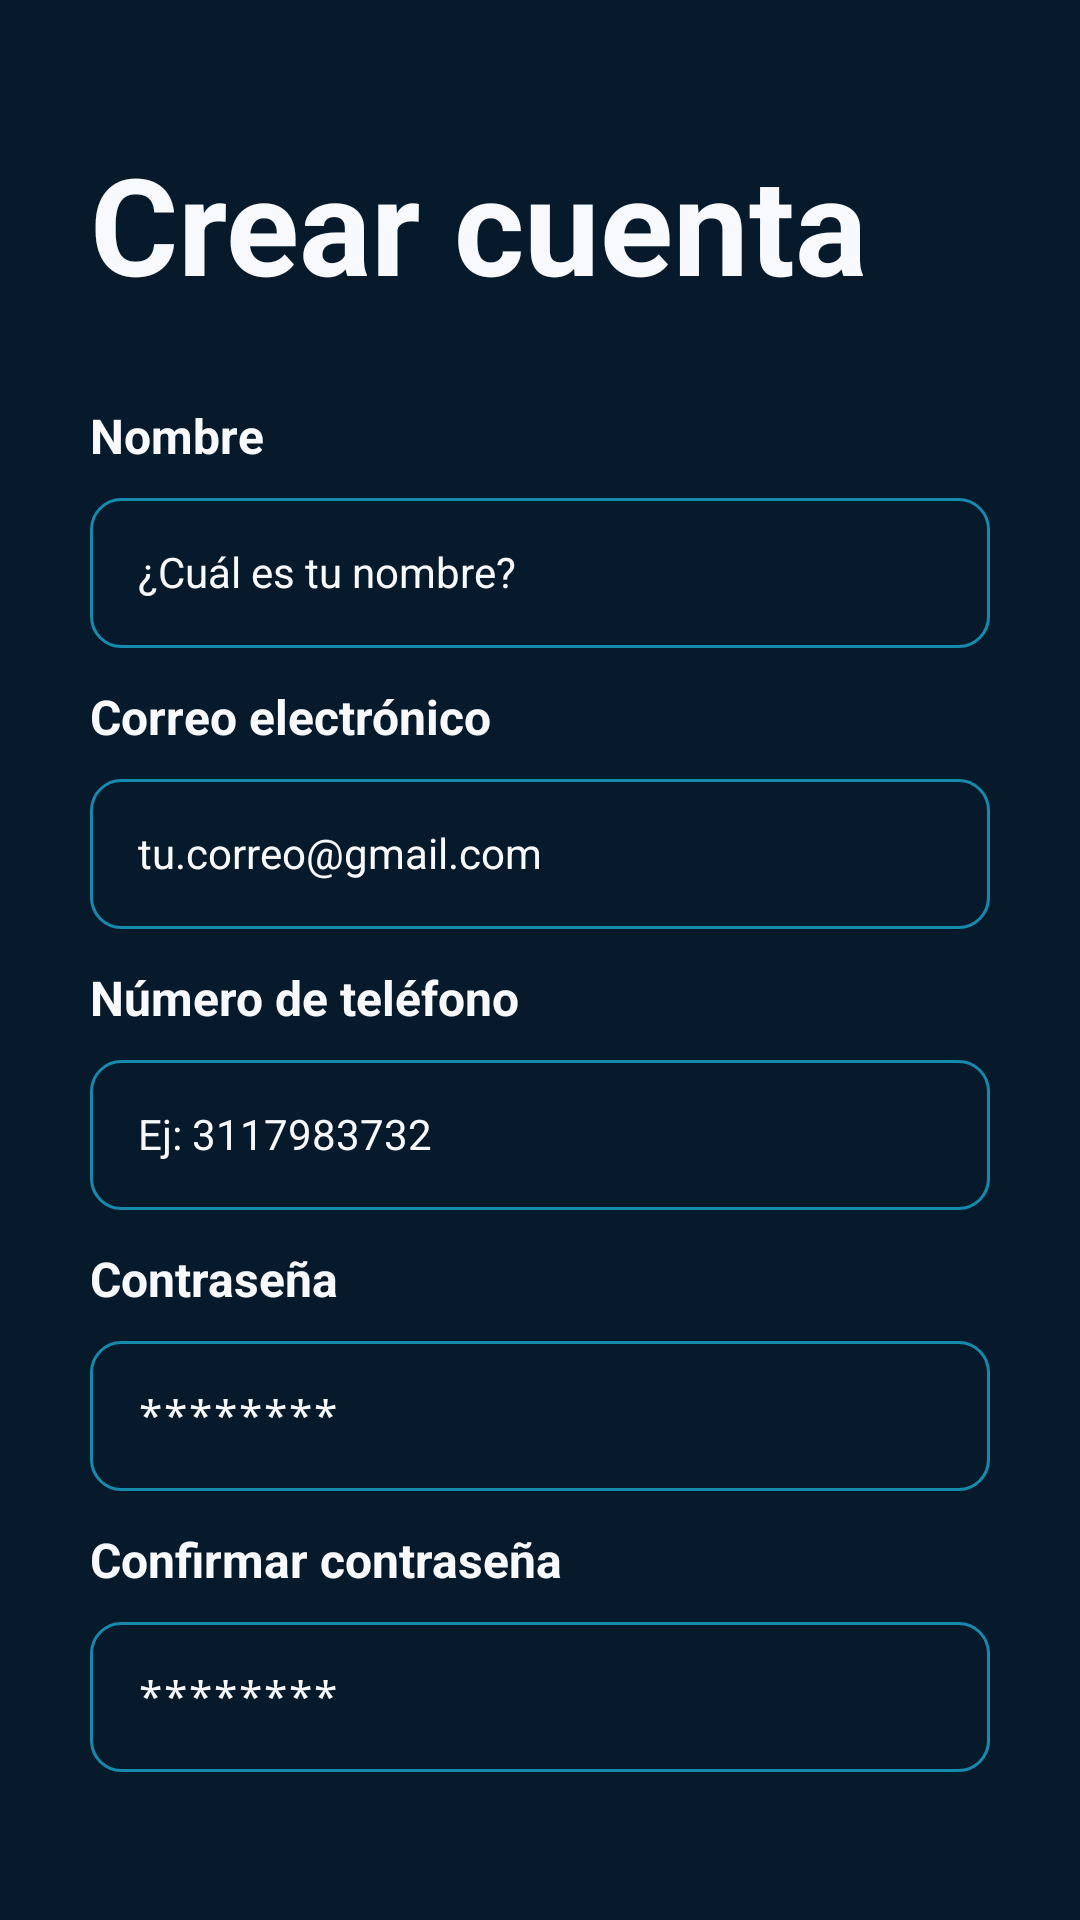

The Android layout XML behind this screen, and the referenced resources:
<!-- AndroidManifest.xml: application theme Theme.RoomFinder -->
<!-- res/layout/activity_register.xml -->
<?xml version="1.0" encoding="utf-8"?>
<LinearLayout xmlns:android="http://schemas.android.com/apk/res/android"
    xmlns:app="http://schemas.android.com/apk/res-auto"
    xmlns:tools="http://schemas.android.com/tools"
    android:id="@+id/main"
    android:layout_width="match_parent"
    android:layout_height="match_parent"
    android:orientation="vertical"
    android:background="@color/color1"
    tools:context=".ui.auth.LoginActivity">

    
    <LinearLayout
        android:layout_width="match_parent"
        android:layout_height="match_parent"
        android:orientation="vertical"
        android:padding="30dp"
        android:gravity="center_vertical"
        >

        
        <TextView
            android:layout_width="wrap_content"
            android:layout_height="wrap_content"
            android:layout_marginBottom="30dp"
            android:text="@string/register_title"
            android:textColor="@color/color5"
            android:textSize="45sp"
            android:textStyle="bold" />

        <LinearLayout
            android:layout_width="match_parent"
            android:layout_height="wrap_content"
            android:layout_marginBottom="12dp"
            android:orientation="vertical">

            <TextView
                android:layout_width="wrap_content"
                android:layout_height="wrap_content"
                android:layout_marginBottom="10dp"
                android:text="@string/label_full_name"
                android:textColor="@color/color5"
                android:textSize="16sp"
                android:textStyle="bold" />

            <EditText
                android:layout_width="match_parent"
                android:layout_height="50dp"
                android:autofillHints="name"
                android:background="@drawable/input_rounded"
                android:hint="@string/input_full_name"
                android:inputType="text"
                android:paddingHorizontal="16dp"
                android:textColor="@color/color5"
                android:textSize="14sp" />

        </LinearLayout>
        <LinearLayout
            android:layout_width="match_parent"
            android:layout_height="wrap_content"
            android:layout_marginBottom="12dp"
            android:orientation="vertical">

            <TextView
                android:layout_width="wrap_content"
                android:layout_height="wrap_content"
                android:layout_marginBottom="10dp"
                android:text="@string/label_email"
                android:textColor="@color/color5"
                android:textSize="16sp"
                android:textStyle="bold" />

            <EditText
                android:layout_width="match_parent"
                android:layout_height="50dp"
                android:autofillHints="emailAddress"
                android:background="@drawable/input_rounded"
                android:hint="@string/input_text_email"
                android:inputType="textEmailAddress"
                android:paddingHorizontal="16dp"
                android:textColor="@color/color5"
                android:textSize="14sp" />

        </LinearLayout>

        <LinearLayout
            android:layout_width="match_parent"
            android:layout_height="wrap_content"
            android:layout_marginBottom="12dp"
            android:orientation="vertical">

            <TextView
                android:layout_width="wrap_content"
                android:layout_height="wrap_content"
                android:layout_marginBottom="10dp"
                android:text="@string/label_phone"
                android:textColor="@color/color5"
                android:textSize="16sp"
                android:textStyle="bold" />

            <EditText
                android:layout_width="match_parent"
                android:layout_height="50dp"
                android:autofillHints="phone"
                android:background="@drawable/input_rounded"
                android:hint="@string/input_phone"
                android:inputType="phone"
                android:paddingHorizontal="16dp"
                android:textColor="@color/color5"
                android:textSize="14sp" />

        </LinearLayout>

        <LinearLayout
            android:layout_width="match_parent"
            android:layout_height="wrap_content"
            android:layout_marginBottom="12dp"
            android:orientation="vertical">

            <TextView
                android:layout_width="wrap_content"
                android:layout_height="wrap_content"
                android:layout_marginBottom="10dp"
                android:text="@string/label_password"
                android:textColor="@color/color5"
                android:textSize="16sp"
                android:textStyle="bold" />

            <EditText
                android:layout_width="match_parent"
                android:layout_height="50dp"
                android:autofillHints="password"
                android:background="@drawable/input_rounded"
                android:hint="@string/input_text_password"
                android:inputType="textPassword"
                android:paddingHorizontal="16dp"
                android:textColor="@color/color5"
                android:textSize="14sp" />

        </LinearLayout>

        <LinearLayout
            android:layout_width="match_parent"
            android:layout_height="wrap_content"
            android:layout_marginBottom="5dp"
            android:orientation="vertical">

            <TextView
                android:layout_width="wrap_content"
                android:layout_height="wrap_content"
                android:layout_marginBottom="10dp"
                android:text="@string/label_confirm_password"
                android:textColor="@color/color5"
                android:textSize="16sp"
                android:textStyle="bold" />

            <EditText
                android:layout_width="match_parent"
                android:layout_height="50dp"
                android:autofillHints="password"
                android:background="@drawable/input_rounded"
                android:hint="@string/input_text_password"
                android:inputType="textPassword"
                android:paddingHorizontal="16dp"
                android:textColor="@color/color5"
                android:textSize="14sp" />

        </LinearLayout>


        <com.google.android.material.button.MaterialButton
            style="@style/AppButton.Primary"
            android:text="@string/register_title"

            />


    </LinearLayout>

</LinearLayout>
<!-- resources referenced by this layout -->
<resources>
  <color name="color1">#071A2B</color>
  <color name="color5">#F7F9FC</color>
  <!-- drawable input_rounded (drawable) -->
  <?xml version="1.0" encoding="utf-8"?>
  <shape xmlns:android="http://schemas.android.com/apk/res/android">
      <solid android:color="@color/color1"/>
      <corners android:radius="10dp"/>
      <stroke android:width="1sp" android:color="@color/color4"/>
      <padding
          android:left="16dp"
          android:right="16dp"
          android:top="15dp"
          android:bottom="15dp" />
  </shape>
  <string name="input_full_name">¿Cuál es tu nombre?</string>
  <string name="input_phone">Ej: 3117983732</string>
  <string name="input_text_email">tu.correo@gmail.com</string>
  <string name="input_text_password">********</string>
  <string name="label_confirm_password">Confirmar contraseña</string>
  <string name="label_email">Correo electrónico</string>
  <string name="label_full_name">Nombre</string>
  <string name="label_password">Contraseña</string>
  <string name="label_phone">Número de teléfono</string>
  <string name="register_title">Crear cuenta</string>
  <style name="AppButton.Primary" parent="AppButton">
          <item name="backgroundTint">@color/color3</item>
      </style>
  <color name="color4">#168AAD</color>
  <style name="AppButton">
          <item name="android:layout_width">match_parent</item>
          <item name="android:layout_height">50dp</item>
          <item name="android:textSize">14sp</item>
          <item name="android:textStyle">bold</item>
          <item name="android:textColor">@color/color6</item>
          <item name="android:layout_marginTop">10dp</item>
          <item name="cornerRadius">10dp</item>
      </style>
  <color name="color3">#0B4F71</color>
  <color name="color6">#FFFFFF</color>
</resources>
